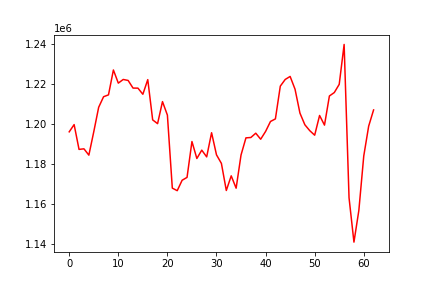

The table this chart was drawn from, first rows:
, 0
0, 1196048
1, 1199673
2, 1187246
3, 1187535
4, 1184369
5, 1196073
6, 1208355
7, 1213644
8, 1214573
9, 1227047
10, 1220459
11, 1222296
12, 1221799
13, 1217972
14, 1217946
15, 1214868
16, 1222211
17, 1202037
18, 1200144
19, 1211193
20, 1204415
21, 1167845
22, 1166558
23, 1171788
24, 1173213
25, 1191184
26, 1182687
27, 1186871
28, 1183492
29, 1195594
30, 1184520
31, 1180228
32, 1166655
33, 1173995
34, 1167802
35, 1184451
36, 1193029
37, 1193209
38, 1195362
39, 1192346
40, 1196240
41, 1201240
42, 1202525
43, 1218953
44, 1222303
45, 1223805
46, 1217414
47, 1205426
48, 1199594
49, 1196634
50, 1194361
51, 1204245
52, 1199411
53, 1214017
54, 1215741
55, 1219845
56, 1239842
57, 1163011
58, 1140780
59, 1156670
... 3 more rows
